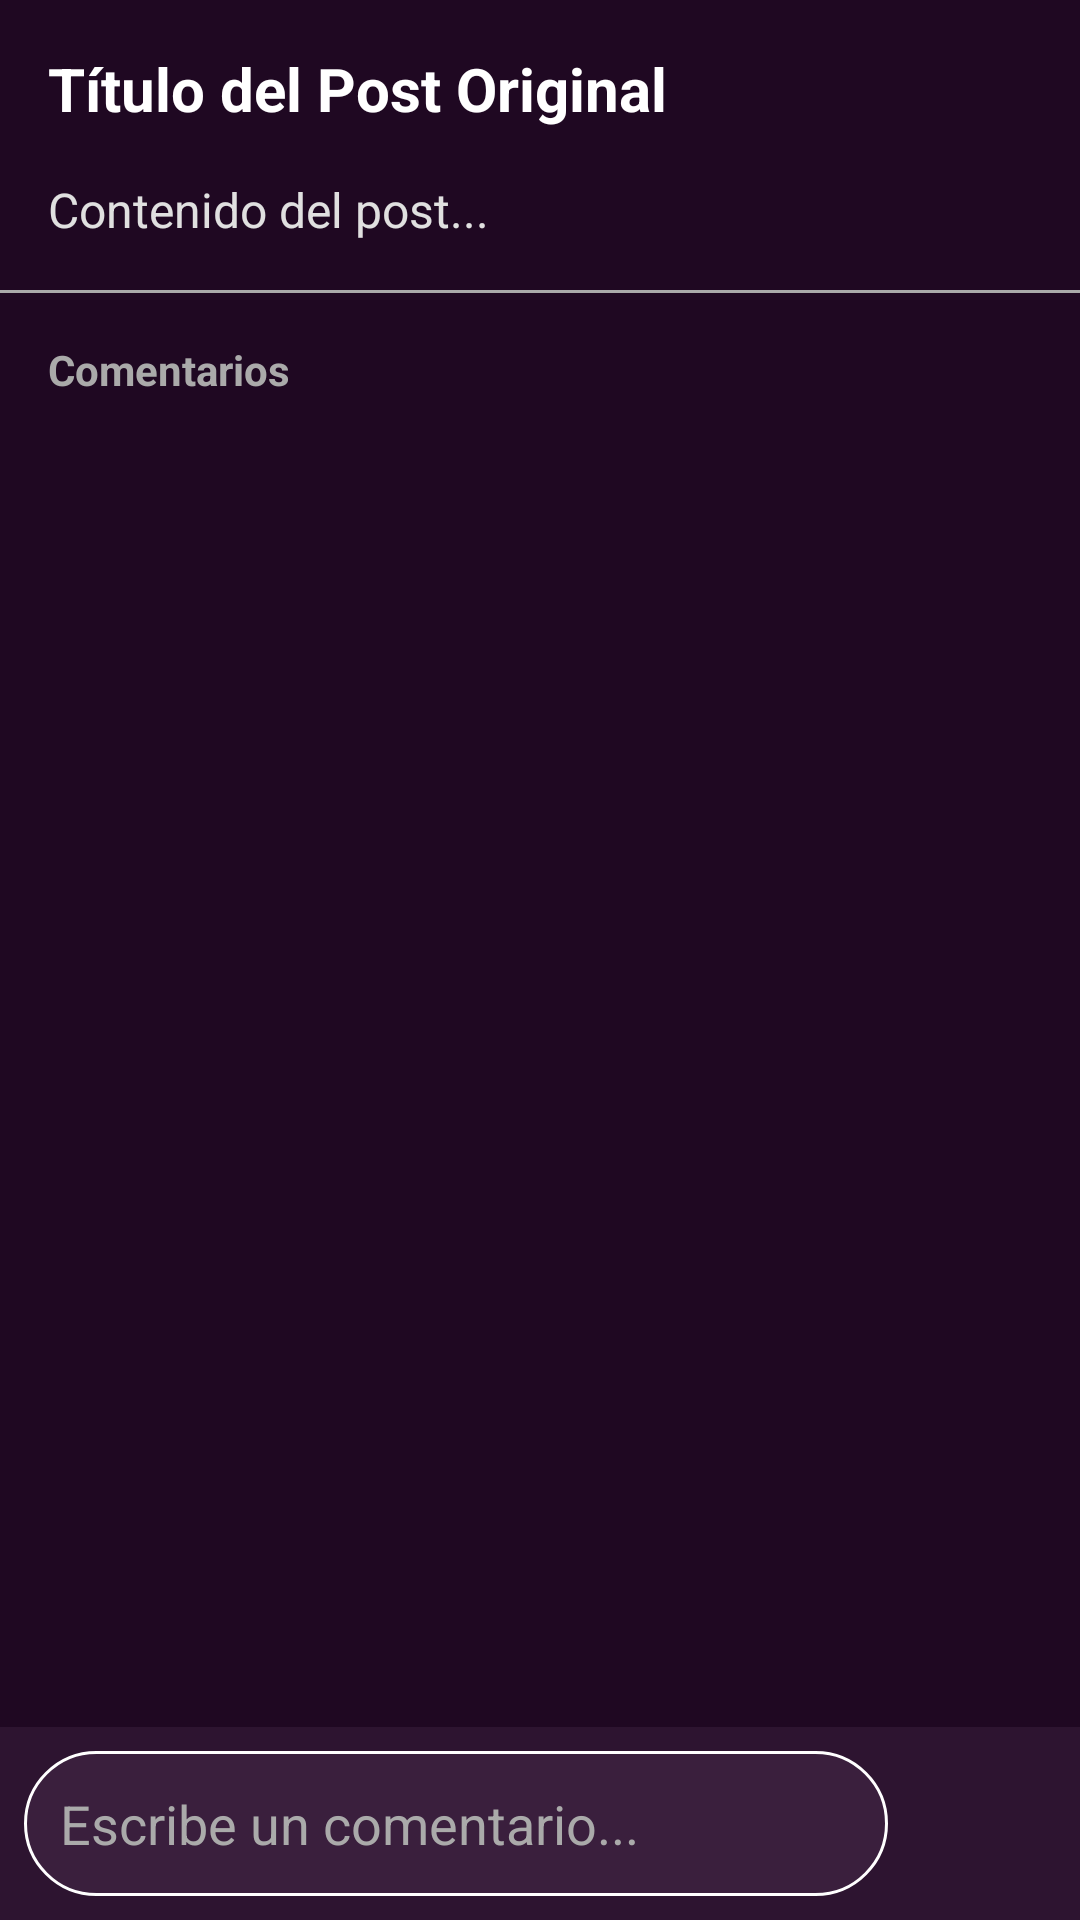

Layout XML and referenced resources for this Android screen:
<!-- AndroidManifest.xml: application theme Theme.MainAplicationPSM -->
<!-- res/layout/fragment_post_detail.xml -->
<?xml version="1.0" encoding="utf-8"?>
<androidx.constraintlayout.widget.ConstraintLayout xmlns:android="http://schemas.android.com/apk/res/android"
    xmlns:app="http://schemas.android.com/apk/res-auto"
    xmlns:tools="http://schemas.android.com/tools"
    android:layout_width="match_parent"
    android:layout_height="match_parent"
    android:background="@color/purple_all_4">

    <androidx.core.widget.NestedScrollView
        android:id="@+id/scrollView"
        android:layout_width="0dp"
        android:layout_height="0dp"
        app:layout_constraintBottom_toTopOf="@+id/layoutInput"
        app:layout_constraintEnd_toEndOf="parent"
        app:layout_constraintStart_toStartOf="parent"
        app:layout_constraintTop_toTopOf="parent">

        <LinearLayout
            android:layout_width="match_parent"
            android:layout_height="wrap_content"
            android:orientation="vertical">

            <TextView
                android:id="@+id/tvDetailTitle"
                android:layout_width="match_parent"
                android:layout_height="wrap_content"
                android:padding="16dp"
                android:text="Título del Post Original"
                android:textColor="@color/white"
                android:textSize="20sp"
                android:textStyle="bold" />

            <TextView
                android:id="@+id/tvDetailDesc"
                android:layout_width="match_parent"
                android:layout_height="wrap_content"
                android:paddingHorizontal="16dp"
                android:text="Contenido del post..."
                android:textColor="#E0E0E0"
                android:textSize="16sp" />

            <ImageView
                android:id="@+id/ivDetailImage"
                android:layout_width="match_parent"
                android:layout_height="250dp"
                android:scaleType="fitCenter"
                android:layout_margin="16dp"
                android:visibility="gone"/>

            <View
                android:layout_width="match_parent"
                android:layout_height="1dp"
                android:layout_marginVertical="16dp"
                android:background="@android:color/darker_gray" />

            <TextView
                android:layout_width="wrap_content"
                android:layout_height="wrap_content"
                android:layout_marginStart="16dp"
                android:text="Comentarios"
                android:textColor="@android:color/darker_gray"
                android:textStyle="bold" />

            <androidx.recyclerview.widget.RecyclerView
                android:id="@+id/recyclerComments"
                android:layout_width="match_parent"
                android:layout_height="wrap_content"
                android:nestedScrollingEnabled="false"
                tools:itemCount="3"
                tools:listitem="@layout/item_comment" />
        </LinearLayout>
    </androidx.core.widget.NestedScrollView>

    <LinearLayout
        android:id="@+id/layoutInput"
        android:layout_width="match_parent"
        android:layout_height="wrap_content"
        android:background="#2D1430"
        android:orientation="horizontal"
        android:padding="8dp"
        app:layout_constraintBottom_toBottomOf="parent">

        <EditText
            android:id="@+id/etCommentInput"
            android:layout_width="0dp"
            android:layout_height="wrap_content"
            android:layout_weight="1"
            android:background="@drawable/edit_text_rounded_purple"
            android:hint="Escribe un comentario..."
            android:padding="12dp"
            android:textColor="@color/white"
            android:textColorHint="@android:color/darker_gray"
            android:maxLines="4"/>

        <ImageButton
            android:id="@+id/btnSendComment"
            android:layout_width="48dp"
            android:layout_height="48dp"
            android:layout_marginStart="8dp"
            android:background="?attr/selectableItemBackgroundBorderless"
            android:src="@drawable/ic_comment_outline"
            app:tint="@color/white"/>
    </LinearLayout>

</androidx.constraintlayout.widget.ConstraintLayout>
<!-- res/layout/item_comment.xml (included above) -->
<?xml version="1.0" encoding="utf-8"?>
<androidx.constraintlayout.widget.ConstraintLayout xmlns:android="http://schemas.android.com/apk/res/android"
    xmlns:app="http://schemas.android.com/apk/res-auto"
    xmlns:tools="http://schemas.android.com/tools"
    android:layout_width="match_parent"
    android:layout_height="wrap_content"
    android:paddingVertical="8dp"
    android:paddingHorizontal="12dp">

    <androidx.cardview.widget.CardView
        android:id="@+id/cvCommentAvatar"
        android:layout_width="40dp"
        android:layout_height="40dp"
        app:cardCornerRadius="20dp"
        app:layout_constraintStart_toStartOf="parent"
        app:layout_constraintTop_toTopOf="parent">

        <ImageView
            android:id="@+id/ivCommentAvatar"
            android:layout_width="match_parent"
            android:layout_height="match_parent"
            android:scaleType="centerCrop"
            android:src="@drawable/ic_launcher_background"
            tools:srcCompat="@tools:sample/avatars" />
    </androidx.cardview.widget.CardView>

    <LinearLayout
        android:id="@+id/llContent"
        android:layout_width="0dp"
        android:layout_height="wrap_content"
        android:layout_marginStart="12dp"
        android:orientation="vertical"
        app:layout_constraintEnd_toStartOf="@+id/ivCommentLike"
        app:layout_constraintStart_toEndOf="@+id/cvCommentAvatar"
        app:layout_constraintTop_toTopOf="parent">

        <TextView
            android:id="@+id/tvCommentUser"
            android:layout_width="wrap_content"
            android:layout_height="wrap_content"
            android:text="Usuario"
            android:textColor="@color/white"
            android:textStyle="bold"
            android:textSize="14sp" />

        <TextView
            android:id="@+id/tvCommentText"
            android:layout_width="wrap_content"
            android:layout_height="wrap_content"
            android:layout_marginTop="2dp"
            android:text="Comentario..."
            android:textColor="#E0E0E0"
            android:textSize="14sp" />

        <LinearLayout
            android:layout_width="wrap_content"
            android:layout_height="wrap_content"
            android:orientation="horizontal"
            android:layout_marginTop="4dp">

            <TextView
                android:id="@+id/tvCommentDate"
                android:layout_width="wrap_content"
                android:layout_height="wrap_content"
                android:text="Hace 2 min"
                android:textColor="@android:color/darker_gray"
                android:textSize="12sp"
                android:layout_marginEnd="16dp"/>

            <TextView
                android:id="@+id/tvReply"
                android:layout_width="wrap_content"
                android:layout_height="wrap_content"
                android:text="Responder"
                android:textColor="@android:color/darker_gray"
                android:textStyle="bold"
                android:textSize="12sp"
                android:clickable="true"
                android:focusable="true"
                android:foreground="?attr/selectableItemBackground"/>
        </LinearLayout>
    </LinearLayout>

    <ImageView
        android:id="@+id/ivCommentLike"
        android:layout_width="20dp"
        android:layout_height="20dp"
        android:src="@drawable/ic_heart_outline"
        app:tint="@android:color/darker_gray"
        app:layout_constraintEnd_toEndOf="parent"
        app:layout_constraintTop_toTopOf="parent" />

    <TextView
        android:id="@+id/tvCommentLikes"
        android:layout_width="wrap_content"
        android:layout_height="wrap_content"
        android:text="0"
        android:textColor="@android:color/darker_gray"
        android:textSize="10sp"
        app:layout_constraintEnd_toEndOf="@+id/ivCommentLike"
        app:layout_constraintStart_toStartOf="@+id/ivCommentLike"
        app:layout_constraintTop_toBottomOf="@+id/ivCommentLike" />

</androidx.constraintlayout.widget.ConstraintLayout>
<!-- resources referenced by this layout -->
<resources>
  <color name="purple_all_4">#1F0822</color>
  <color name="white">#FFFFFFFF</color>
  <!-- drawable edit_text_rounded_purple (drawable) -->
  <?xml version="1.0" encoding="utf-8"?>
  <shape xmlns:android="http://schemas.android.com/apk/res/android"
      android:shape="rectangle">
  
      <corners android:radius="50dp" />
  
      <solid android:color="#3A1F3D" />
  
      <stroke
          android:width="1dp"
          android:color="@android:color/white" />
  
  </shape>
  <style name="Theme.MainAplicationPSM" parent="Base.Theme.MainAplicationPSM" />
  <style name="Base.Theme.MainAplicationPSM" parent="Theme.Material3.DayNight.NoActionBar">
          
          
      </style>
</resources>
